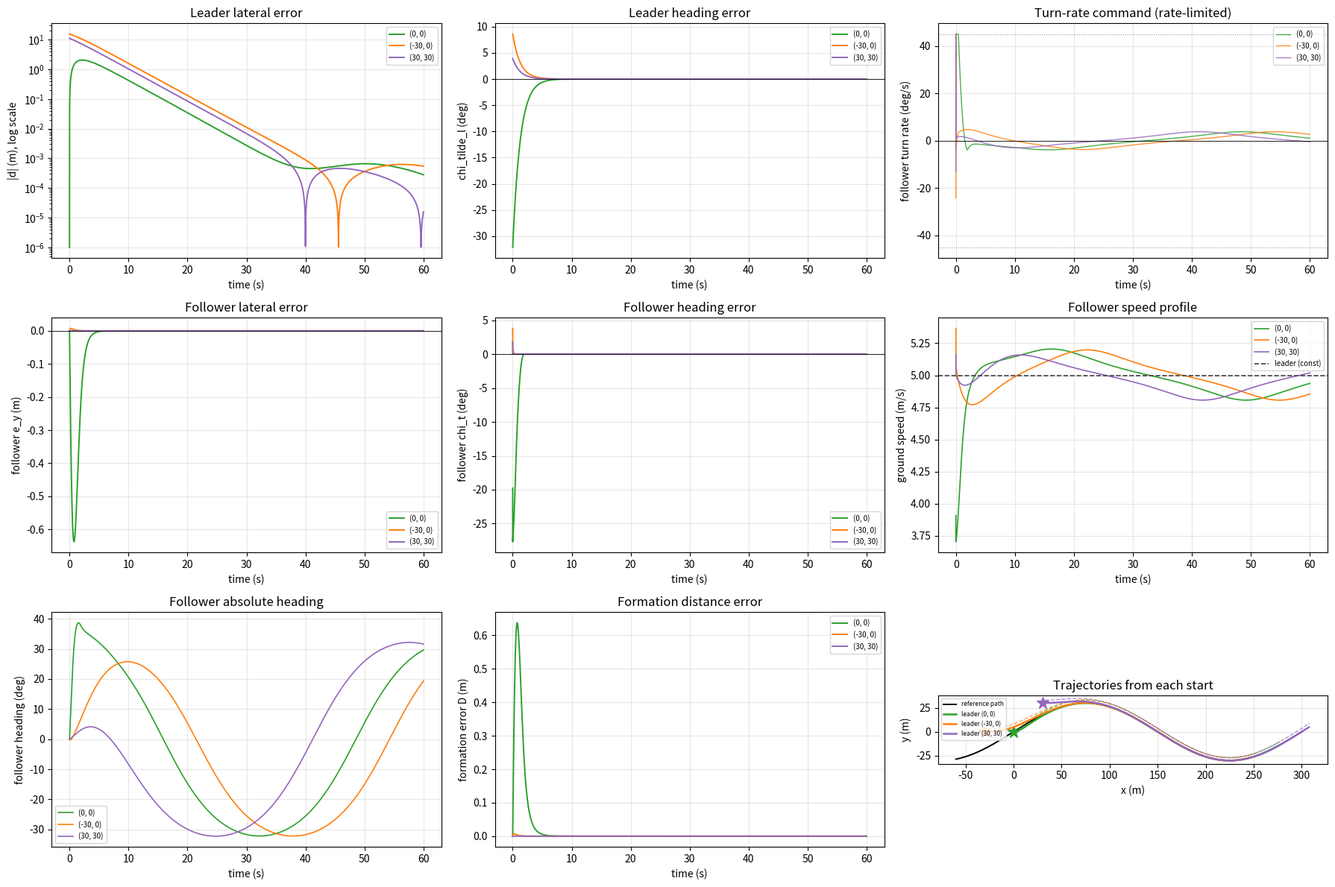

This figure's Python source:
#!/usr/bin/env python3
"""
step7_initial_conditions.py

Same guidance law and simulate() as step6_leader_convergence.py (copied
here, not imported, so this file stands on its own) -- answers "what if
the leader starts somewhere else?" by rerunning it for a few different
leader starting poses (xl0, yl0), overlaying the results so the
convergence behaviour can be compared directly.

This is exactly the kind of thing an advisor might ask for live: change
the initial condition, rerun, look at the graph. Nothing about the
guidance law changes -- only (xl0, yl0) passed into simulate(). Keep
this file's simulate()/constants in sync with step6_leader_convergence.py
by hand if that file's guidance law is ever revised.
"""

import numpy as np
import matplotlib
matplotlib.use("Agg")
import matplotlib.pyplot as plt

# ---- path ----------------------------------------------------------------
A, L = 30.0, 300.0
OMEGA_ARG = 2 * np.pi / L
V_GL = 5.0

# ---- leader's own vector-field guidance (paper's Eq. 5-6) ---------------
CHI_INF = np.pi / 2
K_L = 0.05          # path-attraction gain ("k" in Eq. 5)
BETA = np.pi / 4     # heading-reaching gain ("beta" in Eq. 6)
EPS_SAT = 1.0        # saturation width ("epsilon" in Eq. 6)

# ---- follower (step 5) ----------------------------------------------------
G_X, G_Y = 3.0, 3.0
K_Y = 0.3
ETA = 1.0
P = 0.6
# Max commanded turn rate for the follower's autopilot -- no real servo/
# autopilot can execute an arbitrarily large rate, and the numerically
# differentiated dDelta/dt feedforward (chi_ddot_l) can otherwise demand
# one during a fast leader transient. Reuse BETA: it's already the max
# rate this simulation assumes the leader's own actuator can achieve
# (Lemma 1's saturation), so holding the follower to the same physical
# limit is the consistent choice, not an arbitrary new number.
CHI_DOT_MAX = BETA


def wrap(a):
    return (a + np.pi) % (2 * np.pi) - np.pi


def sat(z):
    """Standard saturation function."""
    return np.clip(z, -1.0, 1.0)


def signed_pow(x, p):
    return np.sign(x) * np.abs(x) ** p


def yprime(x):
    return A * OMEGA_ARG * np.cos(OMEGA_ARG * x)


def ydoubleprime(x):
    return -A * OMEGA_ARG ** 2 * np.sin(OMEGA_ARG * x)


def path_y(x):
    return A * np.sin(OMEGA_ARG * x)


def closest_point(xl, yl, x_guess, iters=8):
    """Newton solve for the closest point on the path to (xl, yl), warm-
    started from x_guess. Returns (x*, signed cross-track d, tangent chi_p).
    d>0 means the leader is to the LEFT of the direction of travel."""
    x = x_guess
    for _ in range(iters):
        yp, ypp, y = yprime(x), ydoubleprime(x), path_y(x)
        f = (x - xl) + (y - yl) * yp
        fprime = 1 + yp * yp + (y - yl) * ypp
        x -= f / fprime
    y = path_y(x)
    chi_p = np.arctan2(yprime(x), 1.0)
    nx, ny = -np.sin(chi_p), np.cos(chi_p)
    d = (xl - x) * nx + (yl - y) * ny
    return x, d, chi_p


def required_speed_and_delta(omega):
    fwd = V_GL - omega * G_Y
    side = omega * G_X
    return np.hypot(fwd, side), np.arctan2(side, fwd)


def simulate(dt=0.001, tmax=60.0, xl0=0.0, yl0=-30.0, chi_l0=0.0):
    """
    Full corrected follower law (step 5's 'full' mode) -- omega and
    chi_ddot_l come from the leader's OWN simulated convergence, not an
    assumed on-path curvature formula.
    (xl0, yl0, chi_l0): leader's starting pose -- off the path by default,
    so this run shows the leader's own convergence transient too.

    Returns T, D, EY, XL, YL, XI, YI, CHIL_ERR, CHIF_ERR, CHIL_DOT, CHIF_DOT,
            VI, CHIL_ABS, CHII_ABS, EX:
      D        leader's signed cross-track distance, d
      EY       follower's lateral formation error, e_y
      EX       follower's longitudinal formation error, e_x
      CHIL_ERR leader's own heading error, chi_tilde_l = wrap(chi_l - chi_d_l)
      CHIF_ERR follower's heading error, chi_t = wrap(chi_i - chi_d)
      CHIL_DOT leader's commanded turn rate, chi_l_dot
      CHIF_DOT follower's commanded turn rate, u
      VI       follower's commanded ground speed, v_i
      CHIL_ABS leader's absolute heading, chi_l
      CHII_ABS follower's absolute heading, chi_i
    """
    n = int(tmax / dt)
    xl, yl, chi_l = xl0, yl0, chi_l0
    x_star = xl
    chi_p_prev = d_prev = chi_dot_l_prev = None

    c, s = np.cos(chi_l), np.sin(chi_l)
    xi, yi = xl + G_X * c - G_Y * s, yl + G_X * s + G_Y * c
    chi_i = chi_l

    T = np.zeros(n); D = np.zeros(n); EY = np.zeros(n); EX = np.zeros(n)
    XL = np.zeros(n); YL = np.zeros(n); XI = np.zeros(n); YI = np.zeros(n)
    CHIL_ERR = np.zeros(n)   # leader's own heading error, chi_tilde_l
    CHIF_ERR = np.zeros(n)   # follower's heading error, chi_t
    CHIL_DOT = np.zeros(n)   # leader's commanded turn rate
    CHIF_DOT = np.zeros(n)   # follower's commanded turn rate
    VI = np.zeros(n)         # follower's commanded speed
    CHIL_ABS = np.zeros(n)   # leader's absolute heading
    CHII_ABS = np.zeros(n)   # follower's absolute heading

    for k in range(n):
        x_star, d, chi_p = closest_point(xl, yl, x_star)

        # chi_p_dot, d_dot: backward finite difference in time -- same
        # "differentiate a noisy signal the way real telemetry would"
        # approach used for chi_ddot_l throughout step 5.
        if chi_p_prev is None:
            chi_p_dot, d_dot = 0.0, 0.0
        else:
            chi_p_dot = wrap(chi_p - chi_p_prev) / dt
            d_dot = (d - d_prev) / dt

        chi_d_l = chi_p - CHI_INF * (2 / np.pi) * np.arctan(K_L * d)
        chi_tilde_l = wrap(chi_l - chi_d_l)
        chi_l_dot = (chi_p_dot
                     - CHI_INF * (2 / np.pi) * (K_L / (1 + (K_L * d) ** 2)) * d_dot
                     - BETA * sat(chi_tilde_l / EPS_SAT))
        # Same "unknown on the very first step" guard as chi_p_prev/d_prev
        # above -- without it, chi_dot_l_prev's cold-start value (whatever
        # it's seeded to) gets differenced against the true chi_l_dot(0),
        # which is nonzero whenever the leader's initial heading doesn't
        # exactly match the path tangent there. That one-step spike in
        # chi_ddot_l then feeds straight into the follower's dDelta/dt
        # feedforward below, showing up as a huge, nonphysical turn-rate
        # transient on the very first timestep.
        if chi_dot_l_prev is None:
            chi_ddot_l = 0.0
        else:
            chi_ddot_l = (chi_l_dot - chi_dot_l_prev) / dt

        omega = chi_l_dot
        rx, ry = xi - xl, yi - yl
        c, s = np.cos(chi_l), np.sin(chi_l)
        e_bx, e_by = rx * c + ry * s, -rx * s + ry * c
        e_x, e_y = e_bx - G_X, e_by - G_Y

        req_speed, Delta = required_speed_and_delta(omega)
        v_i = np.clip(req_speed - 1.0 * e_x, 0.05, 15.0)

        dchi = wrap(chi_i - chi_l)
        e_y_dot = v_i * np.sin(dchi) - omega * G_X

        chi_d = chi_l + Delta - CHI_INF * (2 / np.pi) * np.arctan(K_Y * e_y)
        chi_t = wrap(chi_i - chi_d)
        drift = CHI_INF * (2 / np.pi) * K_Y / (1 + (K_Y * e_y) ** 2) * e_y_dot
        dDelta_dt = chi_ddot_l * V_GL * G_X / (req_speed ** 2 + 1e-9)
        chi_d_dot = omega + dDelta_dt - drift
        u = np.clip(chi_d_dot - ETA * signed_pow(chi_t, P), -CHI_DOT_MAX, CHI_DOT_MAX)

        T[k], D[k], EY[k], EX[k] = k * dt, d, e_y, e_x
        XL[k], YL[k], XI[k], YI[k] = xl, yl, xi, yi
        CHIL_ERR[k], CHIF_ERR[k] = chi_tilde_l, chi_t
        CHIL_DOT[k], CHIF_DOT[k], VI[k] = chi_l_dot, u, v_i
        CHIL_ABS[k], CHII_ABS[k] = chi_l, chi_i

        chi_p_prev, d_prev, chi_dot_l_prev = chi_p, d, chi_l_dot

        xl += dt * V_GL * np.cos(chi_l)
        yl += dt * V_GL * np.sin(chi_l)
        chi_l += dt * chi_l_dot
        xi += dt * v_i * np.cos(chi_i)
        yi += dt * v_i * np.sin(chi_i)
        chi_i += dt * u

    return (T, D, EY, XL, YL, XI, YI, CHIL_ERR, CHIF_ERR,
            CHIL_DOT, CHIF_DOT, VI, CHIL_ABS, CHII_ABS, EX)


# (label, xl0, yl0, chi_l0) -- heading left at 0 for all three, matching
# the default above
CASES = [
    ("(0, 0)",    0.0,   0.0, 0.0),
    ("(-30, 0)", -30.0,  0.0, 0.0),
    ("(30, 30)",  30.0, 30.0, 0.0),
]
COLORS = ["tab:green", "tab:orange", "tab:purple"]


def main():
    results = {}
    for label, xl0, yl0, chi_l0 in CASES:
        out = simulate(xl0=xl0, yl0=yl0, chi_l0=chi_l0)
        results[label] = out

    print(f"{'start':<12}{'leader |d| max':>16}{'leader |d| RMS(>50s)':>22}"
          f"{'follower e_y max':>18}{'follower chi_t max':>20}")
    for label, xl0, yl0, chi_l0 in CASES:
        (T, D, EY, XL, YL, XI, YI, CHIL_ERR, CHIF_ERR,
         CHIL_DOT, CHIF_DOT, VI, CHIL_ABS, CHII_ABS, EX) = results[label]
        ss = T > 50
        print(f"{label:<12}{np.max(np.abs(D)):>16.4f}"
              f"{np.sqrt(np.mean(D[ss]**2)):>22.6f}"
              f"{np.max(np.abs(EY)):>18.4f}"
              f"{np.max(np.degrees(np.abs(CHIF_ERR))):>20.3f}")

    fig = plt.figure(figsize=(18, 12))
    gs = fig.add_gridspec(3, 3)
    ax_d = fig.add_subplot(gs[0, 0])
    ax_chil = fig.add_subplot(gs[0, 1])
    ax_turn = fig.add_subplot(gs[0, 2])
    ax_ey = fig.add_subplot(gs[1, 0])
    ax_chif = fig.add_subplot(gs[1, 1])
    ax_speed = fig.add_subplot(gs[1, 2])
    ax_heading = fig.add_subplot(gs[2, 0])
    ax_dist = fig.add_subplot(gs[2, 1])
    ax_xy = fig.add_subplot(gs[2, 2])

    x_dense = np.linspace(-60, 300, 1000)
    ax_xy.plot(x_dense, path_y(x_dense), color="k", lw=1.4, label="reference path")

    for (label, xl0, yl0, chi_l0), color in zip(CASES, COLORS):
        (T, D, EY, XL, YL, XI, YI, CHIL_ERR, CHIF_ERR,
         CHIL_DOT, CHIF_DOT, VI, CHIL_ABS, CHII_ABS, EX) = results[label]
        EFORM = np.hypot(EX, EY)

        ax_d.semilogy(T, np.abs(D) + 1e-6, color=color, lw=1.4, label=label)
        ax_chil.plot(T, np.degrees(CHIL_ERR), color=color, lw=1.4, label=label)
        ax_turn.plot(T, np.degrees(CHIF_DOT), color=color, lw=1.0, alpha=0.85, label=label)
        ax_ey.plot(T, EY, color=color, lw=1.4, label=label)
        ax_chif.plot(T, np.degrees(CHIF_ERR), color=color, lw=1.4, label=label)
        ax_speed.plot(T, VI, color=color, lw=1.2, label=label)
        ax_heading.plot(T, np.degrees(CHII_ABS), color=color, lw=1.2, label=label)
        ax_dist.plot(T, EFORM, color=color, lw=1.4, label=label)
        ax_xy.plot(XL, YL, lw=1.8, color=color, label=f"leader {label}")
        ax_xy.plot(XI, YI, lw=1.0, color=color, ls="--", alpha=0.7)
        ax_xy.plot(XL[0], YL[0], "*", ms=12, color=color)

    ax_speed.axhline(V_GL, color="0.25", lw=1.2, ls="--", label="leader (const)")

    ax_d.set_xlabel("time (s)"); ax_d.set_ylabel("|d| (m), log scale")
    ax_d.set_title("Leader lateral error"); ax_d.legend(fontsize=7); ax_d.grid(alpha=0.3)

    ax_chil.axhline(0, color="k", lw=0.6)
    ax_chil.set_xlabel("time (s)"); ax_chil.set_ylabel("chi_tilde_l (deg)")
    ax_chil.set_title("Leader heading error"); ax_chil.legend(fontsize=7); ax_chil.grid(alpha=0.3)

    # Turn rate is now genuinely bounded by the follower's actuator rate
    # limit (CHI_DOT_MAX, same physical cap as the leader's own law) --
    # dotted lines mark it, same convention as step6_leader_convergence.py.
    ax_turn.axhline(0, color="k", lw=0.6)
    ax_turn.axhline(np.degrees(CHI_DOT_MAX), color="0.6", lw=0.8, ls=":")
    ax_turn.axhline(-np.degrees(CHI_DOT_MAX), color="0.6", lw=0.8, ls=":")
    ax_turn.set_xlabel("time (s)"); ax_turn.set_ylabel("follower turn rate (deg/s)")
    ax_turn.set_title("Turn-rate command (rate-limited)"); ax_turn.legend(fontsize=7); ax_turn.grid(alpha=0.3)

    ax_ey.axhline(0, color="k", lw=0.6)
    ax_ey.set_xlabel("time (s)"); ax_ey.set_ylabel("follower e_y (m)")
    ax_ey.set_title("Follower lateral error"); ax_ey.legend(fontsize=7); ax_ey.grid(alpha=0.3)

    ax_chif.axhline(0, color="k", lw=0.6)
    ax_chif.set_xlabel("time (s)"); ax_chif.set_ylabel("follower chi_t (deg)")
    ax_chif.set_title("Follower heading error"); ax_chif.legend(fontsize=7); ax_chif.grid(alpha=0.3)

    ax_speed.set_xlabel("time (s)"); ax_speed.set_ylabel("ground speed (m/s)")
    ax_speed.set_title("Follower speed profile"); ax_speed.legend(fontsize=7); ax_speed.grid(alpha=0.3)

    ax_heading.set_xlabel("time (s)"); ax_heading.set_ylabel("follower heading (deg)")
    ax_heading.set_title("Follower absolute heading"); ax_heading.legend(fontsize=7); ax_heading.grid(alpha=0.3)

    ax_dist.set_xlabel("time (s)"); ax_dist.set_ylabel("formation error D (m)")
    ax_dist.set_title("Formation distance error"); ax_dist.legend(fontsize=7); ax_dist.grid(alpha=0.3)

    ax_xy.set_xlabel("x (m)"); ax_xy.set_ylabel("y (m)")
    ax_xy.set_title("Trajectories from each start")
    ax_xy.set_aspect("equal", adjustable="box")
    ax_xy.legend(fontsize=6, loc="upper left"); ax_xy.grid(alpha=0.3)

    plt.tight_layout()
    plt.savefig("step7_initial_conditions.png", dpi=130)
    print("\nPlot saved: step7_initial_conditions.png")


if __name__ == "__main__":
    main()
